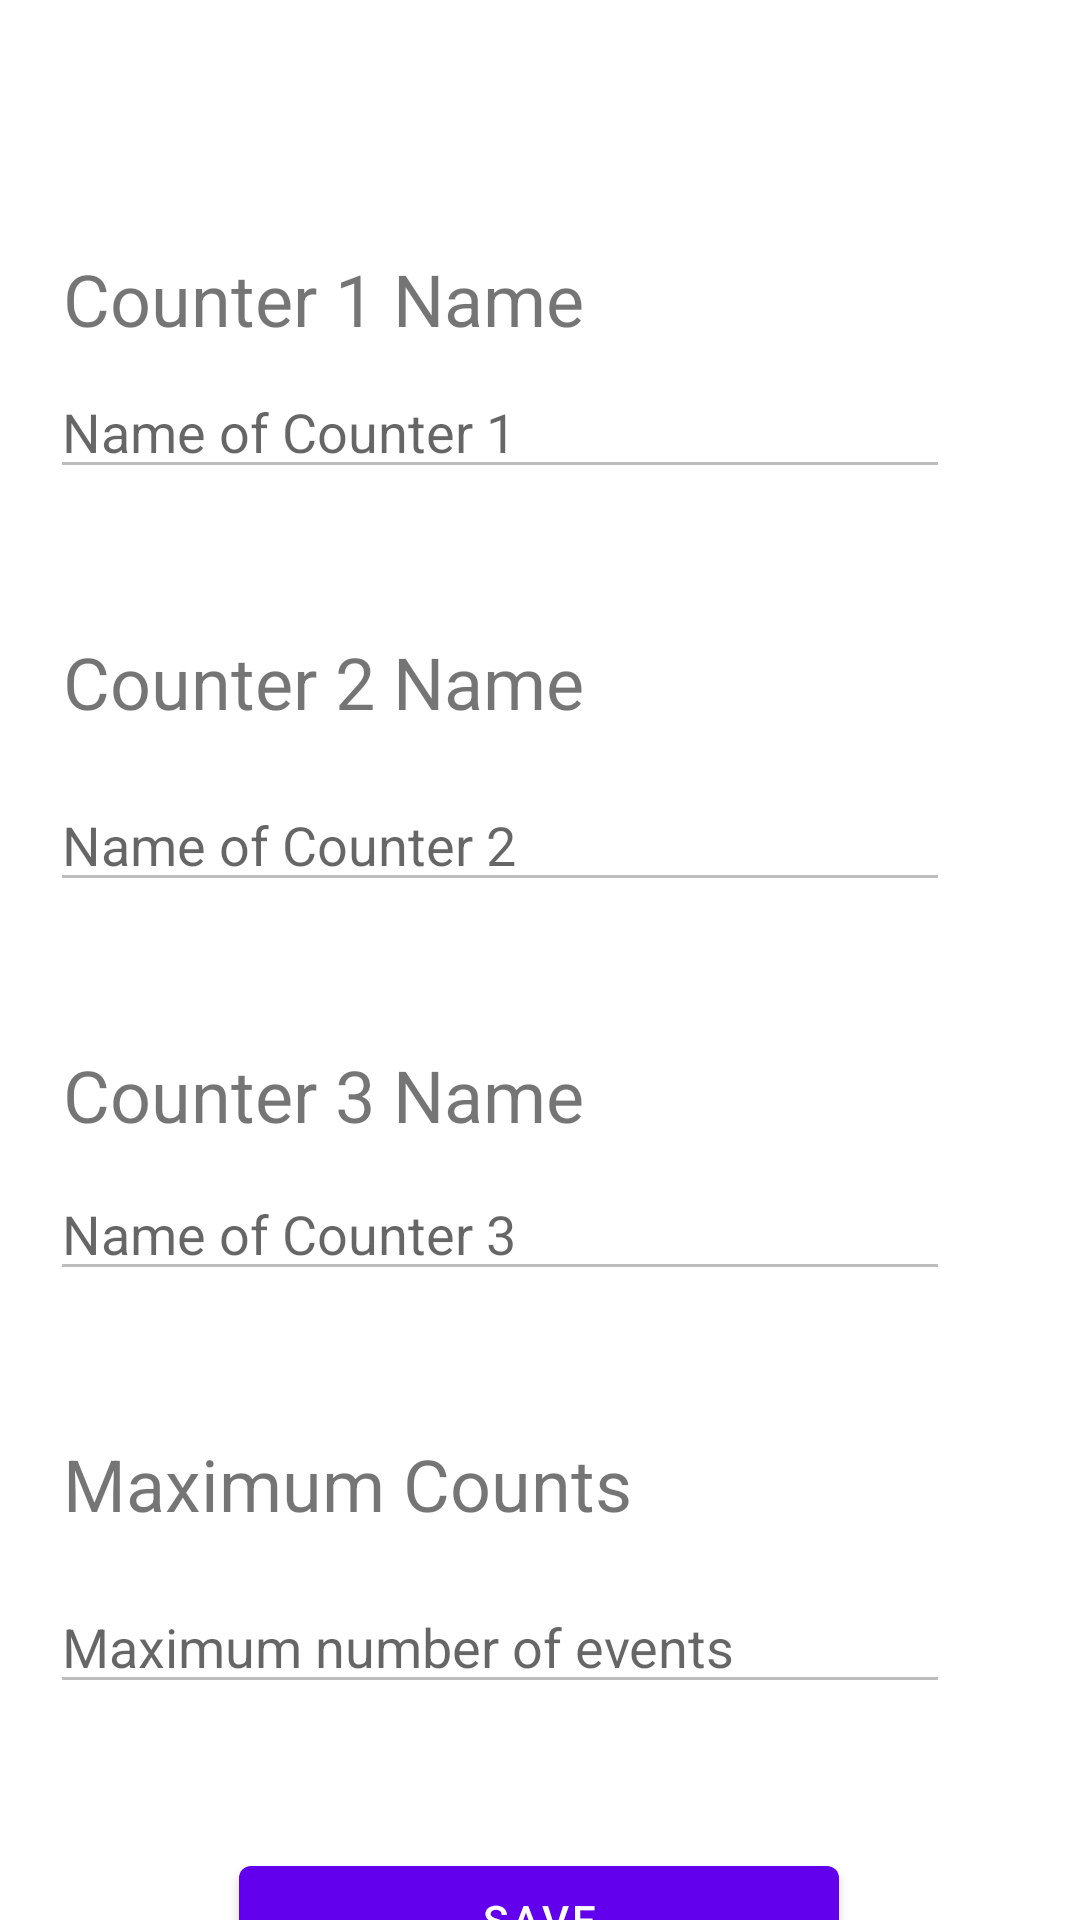

Write the Android layout XML for this screen, with the resource values it uses.
<!-- AndroidManifest.xml: application theme Theme.Assignment1 -->
<!-- res/layout/activity_settings.xml -->
<?xml version="1.0" encoding="utf-8"?>
<androidx.constraintlayout.widget.ConstraintLayout xmlns:android="http://schemas.android.com/apk/res/android"
    xmlns:app="http://schemas.android.com/apk/res-auto"
    xmlns:tools="http://schemas.android.com/tools"
    android:layout_width="match_parent"
    android:layout_height="match_parent"
    android:fitsSystemWindows="true"
    tools:context=".SettingsActivity">

    <TextView
        android:id="@+id/counter1_textview"
        android:layout_width="wrap_content"
        android:layout_height="wrap_content"
        android:width="250dp"
        android:text="@string/counter_1_name"
        android:textSize="24sp"
        app:layout_constraintBottom_toTopOf="@+id/counter1_edittext"
        app:layout_constraintEnd_toEndOf="parent"
        app:layout_constraintHorizontal_bias="0.192"
        app:layout_constraintStart_toStartOf="parent"
        app:layout_constraintTop_toTopOf="parent"
        app:layout_constraintVertical_bias="0.933" />

    <EditText
        android:id="@+id/counter1_edittext"
        android:layout_width="wrap_content"
        android:layout_height="wrap_content"
        android:layout_marginBottom="48dp"
        android:width="300dp"
        android:ems="10"
        android:enabled="false"
        android:hint="@string/name_of_counter_1"
        android:importantForAutofill="no"
        android:digits="abcdefghijklmnopqrstuvwxyz ABCDEFGHIJKLMNOPQRSTUVWXYZ"
        android:inputType="textPersonName"
        app:layout_constraintBottom_toTopOf="@+id/counter2_textview"
        app:layout_constraintEnd_toEndOf="parent"
        app:layout_constraintHorizontal_bias="0.279"
        app:layout_constraintStart_toStartOf="parent" />

    <TextView
        android:id="@+id/counter2_textview"
        android:layout_width="wrap_content"
        android:layout_height="wrap_content"
        android:layout_marginBottom="16dp"
        android:width="250dp"
        android:text="@string/counter_2_name"
        android:textSize="24sp"
        app:layout_constraintBottom_toTopOf="@+id/counter2_edittext"
        app:layout_constraintEnd_toEndOf="parent"
        app:layout_constraintHorizontal_bias="0.192"
        app:layout_constraintStart_toStartOf="parent" />

    <EditText
        android:id="@+id/counter2_edittext"
        android:layout_width="wrap_content"
        android:layout_height="wrap_content"
        android:layout_marginBottom="48dp"
        android:width="300dp"
        android:ems="10"
        android:enabled="false"
        android:hint="@string/name_of_counter_2"
        android:importantForAutofill="no"
        android:digits="abcdefghijklmnopqrstuvwxyz ABCDEFGHIJKLMNOPQRSTUVWXYZ"
        android:inputType="textPersonName"
        app:layout_constraintBottom_toTopOf="@+id/counter3_textview"
        app:layout_constraintEnd_toEndOf="parent"
        app:layout_constraintHorizontal_bias="0.279"
        app:layout_constraintStart_toStartOf="parent" />

    <TextView
        android:id="@+id/counter3_textview"
        android:layout_width="wrap_content"
        android:layout_height="wrap_content"
        android:layout_marginBottom="8dp"
        android:width="250dp"
        android:text="@string/counter_3_name"
        android:textSize="24sp"
        app:layout_constraintBottom_toTopOf="@+id/counter3_edittext"
        app:layout_constraintEnd_toEndOf="parent"
        app:layout_constraintHorizontal_bias="0.192"
        app:layout_constraintStart_toStartOf="parent" />

    <EditText
        android:id="@+id/counter3_edittext"
        android:layout_width="wrap_content"
        android:layout_height="wrap_content"
        android:layout_marginBottom="48dp"
        android:width="300dp"
        android:enabled="false"
        android:ems="10"
        android:hint="@string/name_of_counter_3"
        android:importantForAutofill="no"
        android:digits="abcdefghijklmnopqrstuvwxyz ABCDEFGHIJKLMNOPQRSTUVWXYZ"
        android:inputType="textPersonName"
        app:layout_constraintBottom_toTopOf="@+id/maxCount_textview"
        app:layout_constraintEnd_toEndOf="parent"
        app:layout_constraintHorizontal_bias="0.279"
        app:layout_constraintStart_toStartOf="parent" />

    <TextView
        android:id="@+id/maxCount_textview"
        android:layout_width="wrap_content"
        android:layout_height="wrap_content"
        android:layout_marginBottom="16dp"
        android:width="250dp"
        android:text="@string/maximum_counts"
        android:textSize="24sp"
        app:layout_constraintBottom_toTopOf="@+id/maxCount_edittext"
        app:layout_constraintEnd_toEndOf="parent"
        app:layout_constraintHorizontal_bias="0.192"
        app:layout_constraintStart_toStartOf="parent" />

    <EditText
        android:id="@+id/maxCount_edittext"
        android:layout_width="wrap_content"
        android:layout_height="wrap_content"
        android:layout_marginBottom="48dp"
        android:width="300dp"
        android:ems="10"
        android:enabled="false"
        android:hint="@string/maximum_number_of_events"
        android:importantForAutofill="no"
        android:inputType="number"
        app:layout_constraintBottom_toTopOf="@+id/save_button"
        app:layout_constraintEnd_toEndOf="parent"
        app:layout_constraintHorizontal_bias="0.279"
        app:layout_constraintStart_toStartOf="parent" />

    <Button
        android:id="@+id/save_button"
        android:layout_width="wrap_content"
        android:layout_height="wrap_content"
        android:layout_marginTop="616dp"
        android:width="200dp"
        android:text="@string/save"
        app:layout_constraintEnd_toEndOf="parent"
        app:layout_constraintHorizontal_bias="0.497"
        app:layout_constraintStart_toStartOf="parent"
        app:layout_constraintTop_toTopOf="parent" />
</androidx.constraintlayout.widget.ConstraintLayout>
<!-- resources referenced by this layout -->
<resources>
  <string name="counter_1_name">Counter 1 Name</string>
  <string name="counter_2_name">Counter 2 Name</string>
  <string name="counter_3_name">Counter 3 Name</string>
  <string name="maximum_counts">Maximum Counts</string>
  <string name="maximum_number_of_events">Maximum number of events</string>
  <string name="name_of_counter_1">Name of Counter 1</string>
  <string name="name_of_counter_2">Name of Counter 2</string>
  <string name="name_of_counter_3">Name of Counter 3</string>
  <string name="save">Save</string>
  <style name="Theme.Assignment1" parent="Theme.MaterialComponents.DayNight.DarkActionBar">
          
          <item name="colorPrimary">@color/purple_500</item>
          <item name="colorPrimaryVariant">@color/purple_700</item>
          <item name="colorOnPrimary">@color/white</item>
          
          <item name="colorSecondary">@color/teal_200</item>
          <item name="colorSecondaryVariant">@color/teal_700</item>
          <item name="colorOnSecondary">@color/black</item>
          
          <item name="android:statusBarColor" tools:targetApi="l">?attr/colorPrimaryVariant</item>
          
      </style>
  <!-- not gathered from this repository: default colours our renderer supplied (Android Studio template values) -->
  <color name="purple_500">#FF6200EE</color>
  <color name="purple_700">#FF3700B3</color>
  <color name="teal_200">#FF03DAC5</color>
  <color name="teal_700">#FF018786</color>
  <color name="black">#FF000000</color>
  <color name="white">#FFFFFFFF</color>
</resources>
